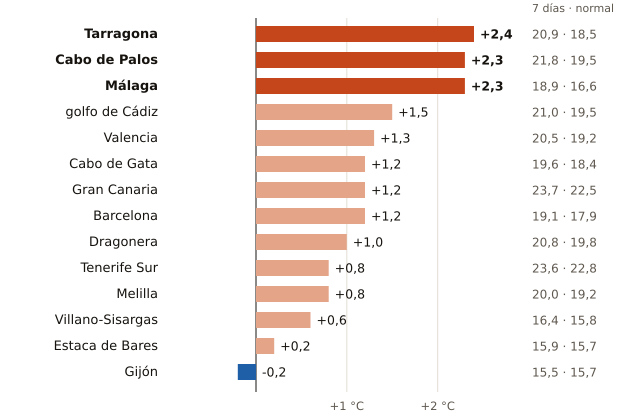

Data behind this chart, as committed beside it:
boya, fecha, media_7_dias_C, normal_para_esas_fechas_C, diferencia_C, anios_con_dato, periodo
Tarragona, 2026-11-17, 20.9, 18.5, 2.4, 18, 2004-2025
Cabo de Palos, 2026-11-17, 21.8, 19.5, 2.3, 19, 2006-2025
Málaga, 2026-11-17, 18.9, 16.6, 2.3, 16, 2010-2025
golfo de Cádiz, 2026-11-17, 21.0, 19.5, 1.5, 29, 1996-2025
Valencia, 2026-11-17, 20.5, 19.2, 1.3, 19, 2005-2025
Cabo de Gata, 2026-11-17, 19.6, 18.4, 1.2, 23, 1999-2025
Gran Canaria, 2026-11-17, 23.7, 22.5, 1.2, 25, 1997-2024
Barcelona, 2026-11-17, 19.1, 17.9, 1.2, 20, 2004-2025
Dragonera, 2026-11-17, 20.8, 19.8, 1.0, 15, 2009-2025
Tenerife Sur, 2026-11-17, 23.6, 22.8, 0.8, 23, 1999-2025
Melilla, 2026-11-17, 20.0, 19.2, 0.8, 15, 2010-2025
Villano-Sisargas, 2026-11-17, 16.4, 15.8, 0.6, 20, 1998-2025
Estaca de Bares, 2026-11-17, 15.9, 15.7, 0.2, 24, 1996-2025
Gijón, 2026-11-17, 15.5, 15.7, -0.2, 19, 2004-2025
